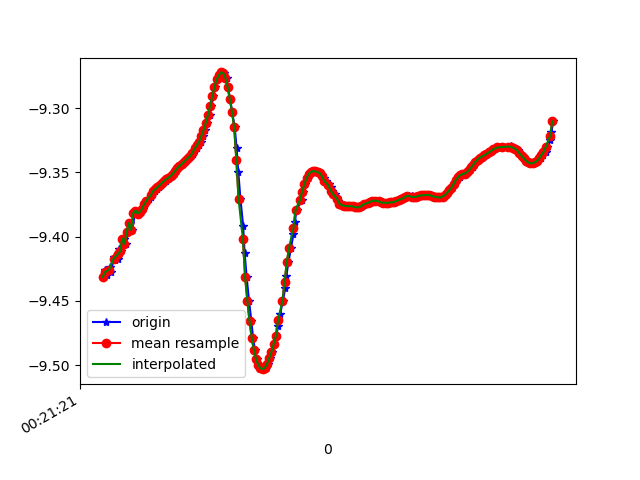

The table this chart was drawn from, first rows:
1618186881982, 882544952646433, -9.431532, -2.601356, 0.5649482
1618186882000, 882544971877203, -9.426, -2.603, 0.6463
1618186882019, 882544991107973, -9.43, -2.618, 0.5139
1618186882044, 882545010338743, -9.423, -2.628, 0.5808
1618186882057, 882545029569513, -9.428, -2.63, 0.4844
1618186882081, 882545048800283, -9.416, -2.662, 0.5362
1618186882095, 882545068031053, -9.418, -2.662, 0.4984
1618186882120, 882545087261823, -9.418, -2.681, 0.4025
1618186882134, 882545106492593, -9.41, -2.692, 0.5025
1618186882152, 882545125723363, -9.412, -2.703, 0.3948
1618186882174, 882545144954133, -9.402, -2.714, 0.5353
1618186882194, 882545164184903, -9.406, -2.721, 0.4121
1618186882209, 882545183415673, -9.396, -2.747, 0.4483
1618186882229, 882545202646443, -9.389, -2.754, 0.5421
1618186882249, 882545221877213, -9.395, -2.757, 0.4145
1618186882277, 882545241107983, -9.382, -2.773, 0.5771
1618186882285, 882545260338753, -9.38, -2.776, 0.5962
1618186882305, 882545279569523, -9.382, -2.788, 0.4926
1618186882323, 882545298800293, -9.381, -2.802, 0.4334
1618186882349, 882545318031063, -9.378, -2.815, 0.4014
1618186882362, 882545337261833, -9.375, -2.829, 0.3936
1618186882380, 882545356492603, -9.373, -2.836, 0.3857
1618186882399, 882545375723373, -9.371, -2.843, 0.3759
1618186882424, 882545394954143, -9.369, -2.851, 0.3682
1618186882438, 882545414184913, -9.367, -2.859, 0.3614
1618186882456, 882545433415683, -9.365, -2.866, 0.353
1618186882478, 882545452646453, -9.363, -2.872, 0.3443
1618186882496, 882545471877223, -9.362, -2.879, 0.3361
1618186882514, 882545491107993, -9.36, -2.885, 0.328
1618186882533, 882545510338763, -9.358, -2.891, 0.3211
1618186882554, 882545529569533, -9.357, -2.897, 0.3143
1618186882574, 882545548800303, -9.355, -2.902, 0.3082
1618186882590, 882545568031073, -9.354, -2.907, 0.3014
1618186882609, 882545587261843, -9.353, -2.911, 0.2937
1618186882628, 882545606492613, -9.351, -2.918, 0.2863
1618186882654, 882545625723383, -9.349, -2.925, 0.2792
1618186882666, 882545644954153, -9.347, -2.933, 0.2729
1618186882685, 882545664184923, -9.345, -2.939, 0.2664
1618186882708, 882545683415693, -9.344, -2.944, 0.2601
1618186882730, 882545702646463, -9.342, -2.95, 0.2543
1618186882742, 882545721877233, -9.34, -2.956, 0.2476
1618186882761, 882545741108003, -9.339, -2.962, 0.2414
1618186882782, 882545760338773, -9.337, -2.966, 0.2353
1618186882805, 882545779569543, -9.336, -2.972, 0.2279
1618186882818, 882545798800313, -9.334, -2.978, 0.2225
1618186882837, 882545818031083, -9.331, -2.986, 0.2149
1618186882857, 882545837261853, -9.329, -2.995, 0.2034
1618186882878, 882545856492623, -9.326, -3.004, 0.1948
1618186882894, 882545875723393, -9.322, -3.018, 0.1888
1618186882913, 882545894954163, -9.317, -3.033, 0.1801
1618186882935, 882545914184933, -9.312, -3.05, 0.1664
1618186882956, 882545933415703, -9.306, -3.069, 0.1543
1618186882971, 882545952646473, -9.299, -3.091, 0.1411
1618186882990, 882545971877243, -9.291, -3.115, 0.127
1618186883008, 882545991108013, -9.283, -3.138, 0.1129
1618186883034, 882546010338783, -9.278, -3.155, 0.09414
1618186883047, 882546029569553, -9.275, -3.165, 0.07146
1618186883065, 882546048800323, -9.272, -3.172, 0.05189
1618186883084, 882546068031093, -9.273, -3.171, 0.0387
1618186883111, 882546087261863, -9.277, -3.16, 0.02838
1618186883123, 882546106492633, -9.284, -3.139, 0.01824
... 154 more rows
